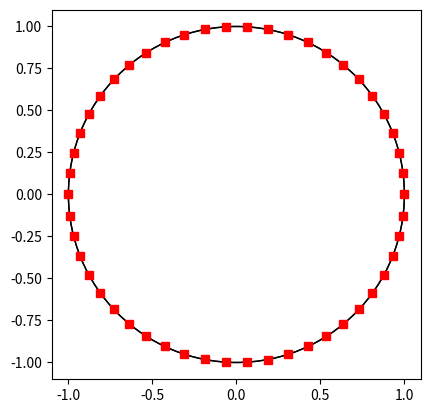

This chart was generated by the following Python code:
import matplotlib.pyplot as plt
from matplotlib.animation import FuncAnimation
import numpy as np

class Car:
    def __init__(self, v_max, reaction_time, acceleration, position) -> None:
        self.v_max : int = v_max
        self.r : int = reaction_time
        self.a : int = acceleration
        self.pos : int = position
        self.v : int = v_max
        self.pre_car : Car = None

    def __repr__(self) -> str:
        return "Car(v=%i, r=%i, a=%i, pos=%i, v_max=%i)" % (self.v, self.r, self.a, self.pos, self.v_max)

class MemCell:
    def __init__(self, v, pos) -> None:
        self.v = v
        self.pos = pos

    def __repr__(self) -> str:
        return "MemCell(v=%i, pos=%i)" % (self.v, self.pos)

N = 50
V_MAX = 400
D_TOT = 31415
REACTION_TIME = 1
ACCELERATION = 30
dt = 1

def setup_cars():
    cars = [Car(V_MAX, REACTION_TIME, ACCELERATION, int(i/N*D_TOT)) for i in range(N)]
    memory = []

    for i in range(REACTION_TIME):
        time_instance = []
        for car in cars:
            time_instance.append(MemCell(car.v, car.pos))
        memory.append(time_instance)

    cars[0].v = 0
    cars[1].v = 0
    cars[2].v = 0
    return cars, memory

def move(car, pre_speed, dt):
    if car.v > pre_speed:
        car.v -= car.a * dt
    elif car.v >= car.v_max:
        car.v = car.v_max
    else:
        car.v += car.a * dt
    car.pos = (car.pos + car.v * dt) % D_TOT

def update_mem(mem, speeds):
    mem.pop()
    mem.insert(0, speeds)
    return mem

def update(cars, memory):
    new_mem = []
    for i, car in enumerate(cars):
        new_mem.append(MemCell(car.v, car.pos))
        move(car, memory[car.r - 1][(i + 1) % N].v, dt)
    memory = update_mem(memory, new_mem)

def draw(cars, memory):
    fig = plt.figure()
    axis = plt.axes(xlim=(-1.1, 1.1), ylim=(-1.1, 1.1))
    axis.set_aspect('equal')
    line, = axis.plot([], [], "rs")

    def init():
        thetas = [2*np.pi * car.pos/D_TOT for car in cars]
        line.set_data(np.cos(thetas), np.sin(thetas))
        circle_road = plt.Circle((0, 0), 1 , fill = False)
        axis.add_artist(circle_road)
        return line,

    def animate(frame):
        update(cars, memory)
        thetas = [2*np.pi * memcell.pos/D_TOT for memcell in memory[0]]
        line.set_data(np.cos(thetas), np.sin(thetas))
        return line,

    anim = FuncAnimation(fig, animate, init_func=init, interval=40, blit=True)
    plt.show()

def main():
    cars, memory = setup_cars()
    draw(cars, memory)

main()
